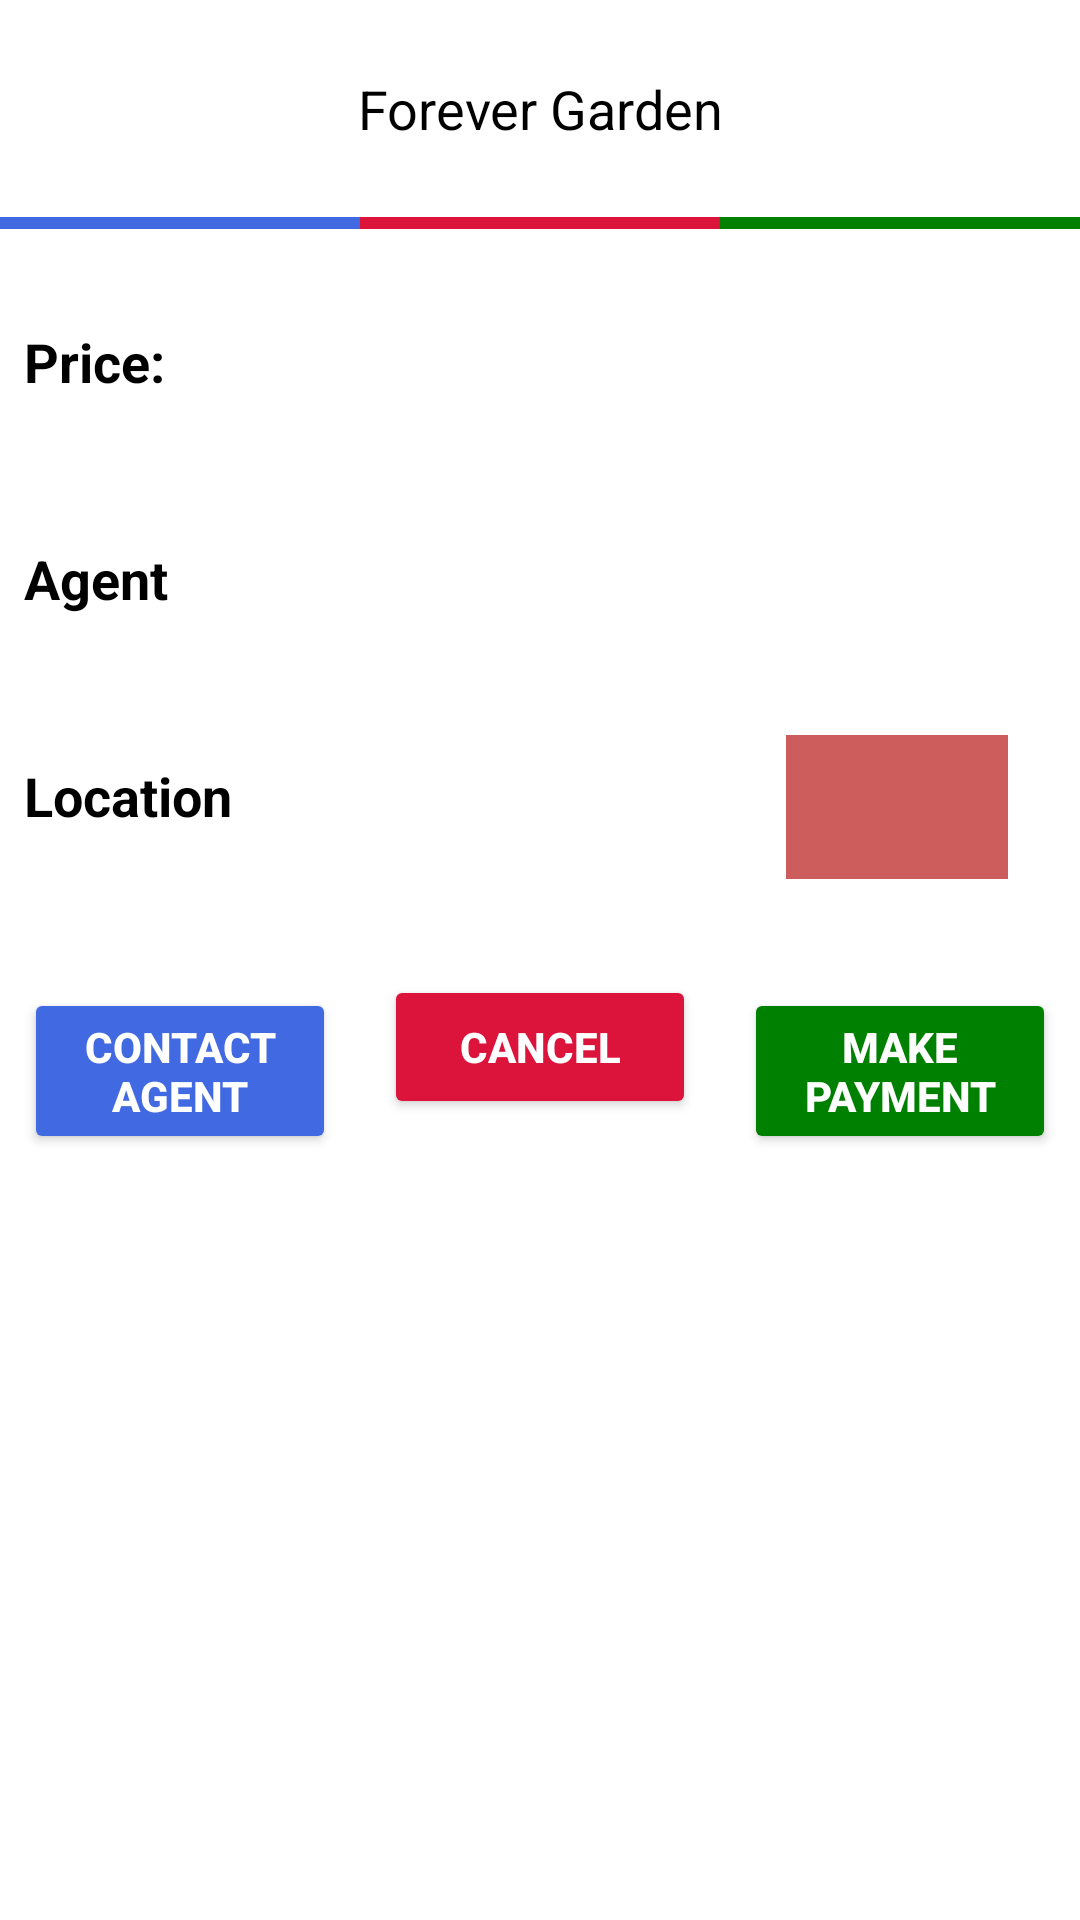

Android layout source for this screen:
<!-- AndroidManifest.xml: application theme Theme.LandEd -->
<!-- res/layout/custom_available_land_detail.xml -->
<?xml version="1.0" encoding="utf-8"?>
<LinearLayout xmlns:android="http://schemas.android.com/apk/res/android"
    android:layout_width="match_parent"
    android:layout_height="wrap_content"
    android:layout_margin="8dp"
    android:orientation="vertical">

    <TextView
        android:layout_width="match_parent"
        android:layout_height="wrap_content"
        android:textSize="18sp"
        android:text="Forever Garden"
        android:textColor="@color/black"
        android:padding="24dp"
        android:id="@+id/custom_title_land_name"
        android:gravity="center_horizontal"/>

    <LinearLayout
        android:layout_width="match_parent"
        android:layout_height="wrap_content"
        android:orientation="horizontal"
        android:weightSum="3">

        <View
            android:layout_width="0dp"
            android:layout_height="4dp"
            android:layout_weight="1"
            android:background="@color/royalBlue"/>

        <View
            android:layout_width="0dp"
            android:layout_height="4dp"
            android:layout_weight="1"
            android:background="@color/crimson"/>

        <View
            android:layout_width="0dp"
            android:layout_height="4dp"
            android:layout_weight="1"
            android:background="@color/green" />

    </LinearLayout>

    <LinearLayout
        android:layout_width="match_parent"
        android:layout_height="wrap_content"
        android:orientation="horizontal"
        android:weightSum="3">

        <TextView
            android:layout_width="0dp"
            android:layout_height="wrap_content"
            android:layout_weight="1"
            android:text="@string/custom_price_Label"
            android:textColor="@color/black"
            android:textStyle="bold"
            android:textSize="18sp"
            android:layout_margin="8dp"/>
        <TextView
            android:layout_width="0dp"
            android:layout_height="wrap_content"
            android:layout_weight="2"
            android:textSize="18sp"
            android:textColor="@color/black"
            android:padding="24dp"
            android:id="@+id/custom_land_price"
            android:gravity="center_horizontal"/>


    </LinearLayout>
    <LinearLayout
        android:layout_width="match_parent"
        android:layout_height="wrap_content"
        android:orientation="horizontal"
        android:weightSum="3">

        <TextView
            android:layout_width="0dp"
            android:layout_height="wrap_content"
            android:layout_weight="1"
            android:text="@string/custom_agent_name_Label"
            android:textColor="@color/black"
            android:textStyle="bold"
            android:textSize="18sp"
            android:layout_margin="8dp"/>
        <TextView
            android:layout_width="0dp"
            android:layout_height="wrap_content"
            android:layout_weight="2"
            android:textSize="18sp"
            android:textColor="@color/black"
            android:padding="24dp"
            android:id="@+id/custom_agent_name"
            android:gravity="center_horizontal"/>


    </LinearLayout>
<LinearLayout
        android:layout_width="match_parent"
        android:layout_height="wrap_content"
        android:orientation="horizontal"
        android:weightSum="4">

        <TextView
            android:layout_width="0dp"
            android:layout_height="wrap_content"
            android:layout_weight="1"
            android:text="@string/custom_location_name_Label"
            android:textColor="@color/black"
            android:textStyle="bold"
            android:textSize="18sp"
            android:layout_margin="8dp"/>
        <TextView
            android:layout_width="0dp"
            android:layout_height="wrap_content"
            android:layout_weight="2"
            android:textSize="18sp"
            android:textColor="@color/black"
            android:padding="24dp"
            android:id="@+id/custom_location_name"
            android:gravity="center_horizontal"/>

    <ImageButton
        android:layout_width="0dp"
        android:layout_height="wrap_content"
        android:layout_weight="1"
        android:src="@drawable/ic_directions"
        android:id="@+id/btn_go_to_location"
        android:padding="24dp"
        android:layout_margin="24dp"
        style="@style/Widget.AppCompat.ImageButton"
        android:background="@color/indianred"/>


    </LinearLayout>

    <LinearLayout
        android:layout_width="match_parent"
        android:layout_height="wrap_content"
        android:weightSum="3"
        android:orientation="horizontal">


        <Button
            android:layout_width="0dp"
            android:layout_height="wrap_content"
            android:layout_weight="1"
            android:layout_margin="8dp"
            android:text="@string/custom_contact_agent_button"
            android:backgroundTint="@color/royalBlue"
            android:textColor="@color/white"
            android:textStyle="bold"
            android:id="@+id/btn_contact_agent"/>

        <Button
            android:layout_width="0dp"
            android:layout_height="wrap_content"
            android:layout_weight="1"
            android:layout_margin="8dp"
            android:text="@string/custom_cancel_button"
            android:backgroundTint="@color/crimson"
            android:textColor="@color/white"
            android:textStyle="bold"
            android:id="@+id/btn_cancel"/>


        <Button
            android:layout_width="0dp"
            android:layout_height="wrap_content"
            android:layout_weight="1"
            android:layout_margin="8dp"
            android:text="@string/custom_pay_button"
            android:backgroundTint="@color/green"
            android:textColor="@color/white"
            android:textStyle="bold"
            android:id="@+id/btn_pre_pay_confirm"/>

    </LinearLayout>
</LinearLayout>
<!-- resources referenced by this layout -->
<resources>
  <color name="black">#FF000000</color>
  <color name="crimson">#DC143C</color>
  <color name="green">#008000</color>
  <color name="indianred">#CD5C5C</color>
  <color name="royalBlue">#4169E1</color>
  <color name="white">#FFFFFFFF</color>
  <string name="custom_agent_name_Label">Agent</string>
  <string name="custom_cancel_button">Cancel</string>
  <string name="custom_contact_agent_button">Contact Agent</string>
  <string name="custom_location_name_Label">Location</string>
  <string name="custom_pay_button">Make Payment</string>
  <string name="custom_price_Label">Price:</string>
  <style name="Theme.LandEd" parent="Theme.MaterialComponents.DayNight.NoActionBar">
          
          <item name="colorPrimary">@color/skyblue</item>
          <item name="colorPrimaryVariant">@color/deepskyblue</item>
          <item name="colorOnPrimary">@color/white</item>
          
          <item name="colorSecondary">@color/teal_200</item>
          <item name="colorSecondaryVariant">@color/teal_700</item>
          <item name="colorOnSecondary">@color/black</item>
          
          <item name="android:statusBarColor" tools:targetApi="l">?attr/colorPrimaryVariant</item>
          
      </style>
  <color name="skyblue">#87CEEB</color>
  <color name="deepskyblue">#00BFFF</color>
  <color name="teal_200">#FF03DAC5</color>
  <color name="teal_700">#FF018786</color>
</resources>
